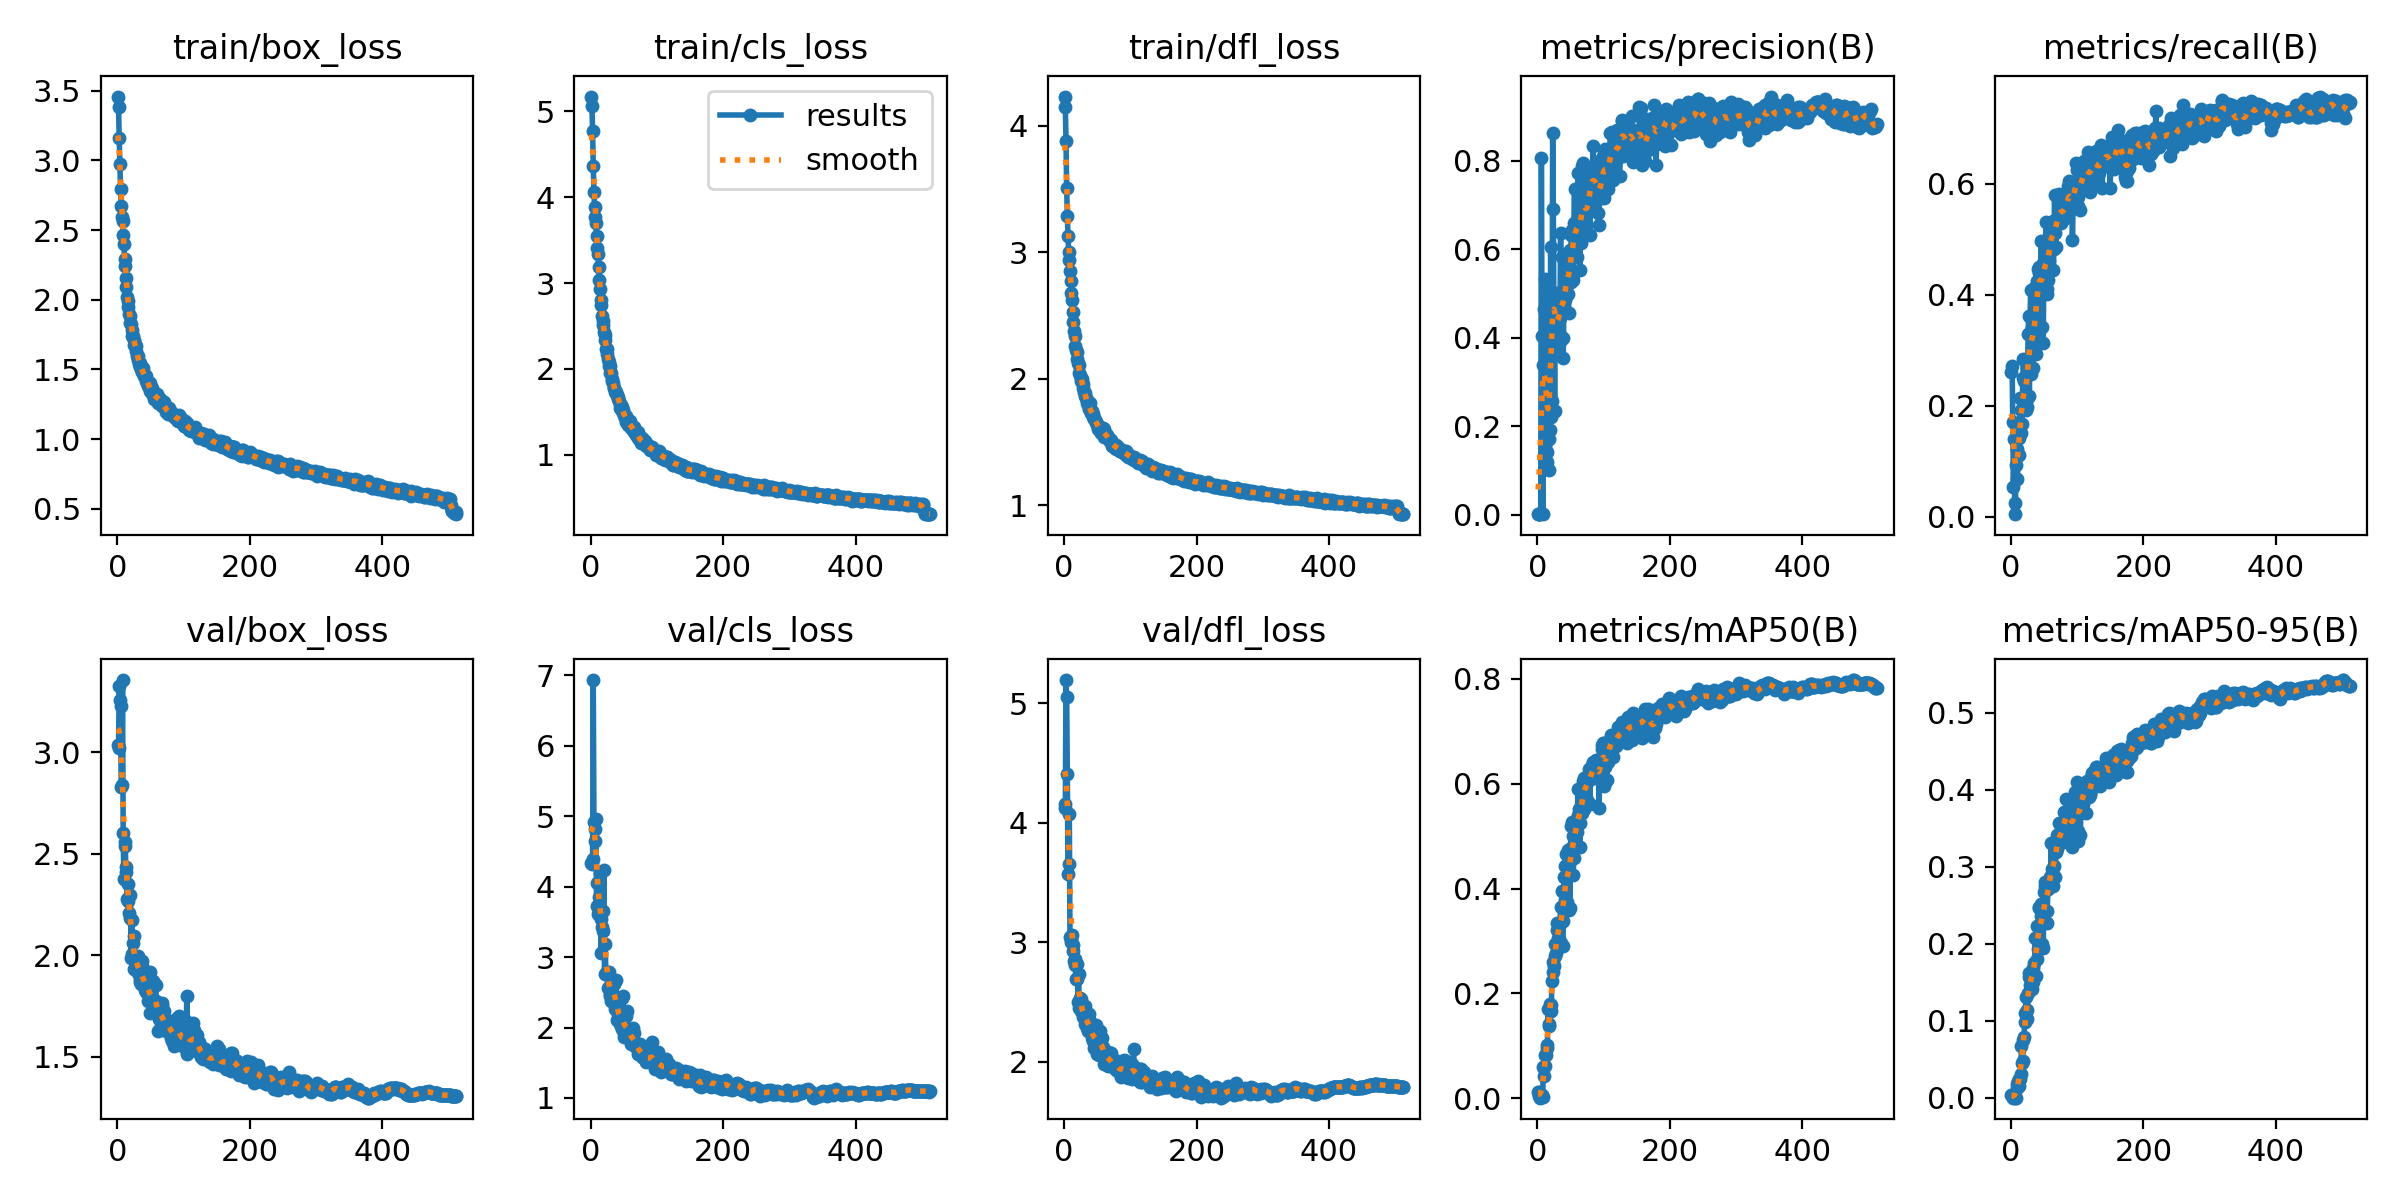

The file beside this chart, header and first rows:
epoch, time, train/box_loss, train/cls_loss, train/dfl_loss, metrics/precision(B), metrics/recall(B), metrics/mAP50(B), metrics/mAP50-95(B), val/box_loss, val/cls_loss, val/dfl_loss, lr/pg0, lr/pg1, lr/pg2
1, 27.08, 3.458, 5.174, 4.231, 0.00197, 0.2609, 0.01135, 0.00417, 3.034, 4.332, 4.154, 0.003267, 0.003267, 0.003267
2, 51.5, 3.386, 5.06, 4.149, 0.00234, 0.2719, 0.01166, 0.00422, 3.019, 4.32, 4.122, 0.006587, 0.006587, 0.006587
3, 75.03, 3.161, 4.77, 3.88, 0.00192, 0.1698, 0.00375, 0.00104, 3.325, 4.399, 5.195, 0.009895, 0.009895, 0.009895
4, 98.82, 2.976, 4.36, 3.506, 0.00104, 0.0527, 0.00071, 0.00025, 3.256, 6.934, 5.052, 0.009942, 0.009942, 0.009942
5, 123.1, 2.795, 4.066, 3.288, 0.00295, 0.1394, 0.00357, 0.00088, 3.227, 4.924, 4.41, 0.009923, 0.009923, 0.009923
6, 147.1, 2.674, 3.885, 3.128, 0.8064, 0.00442, 0.00109, 0.00025, 2.83, 4.643, 3.575, 0.009903, 0.009903, 0.009903
7, 170.4, 2.592, 3.765, 3.005, 0.405, 0.0251, 0.00499, 0.00101, 2.838, 4.815, 3.655, 0.009884, 0.009884, 0.009884
8, 194, 2.567, 3.698, 2.939, 0.00135, 0.09366, 0.00147, 0.00039, 3.354, 4.968, 4.072, 0.009865, 0.009865, 0.009865
9, 217.6, 2.463, 3.551, 2.856, 0.3389, 0.1212, 0.06013, 0.01763, 2.602, 3.722, 3.047, 0.009845, 0.009845, 0.009845
10, 241.1, 2.398, 3.413, 2.776, 0.4652, 0.06695, 0.04242, 0.0127, 2.376, 4.048, 3.03, 0.009826, 0.009826, 0.009826
11, 264.4, 2.296, 3.334, 2.676, 0.5325, 0.1109, 0.08282, 0.02195, 2.537, 3.615, 3, 0.009807, 0.009807, 0.009807
12, 287.7, 2.241, 3.181, 2.619, 0.1043, 0.1118, 0.06053, 0.01518, 2.557, 3.667, 3.066, 0.009787, 0.009787, 0.009787
13, 311, 2.154, 3.037, 2.532, 0.5026, 0.141, 0.08299, 0.02395, 2.433, 3.856, 2.983, 0.009768, 0.009768, 0.009768
14, 334.4, 2.095, 2.926, 2.449, 0.1427, 0.2144, 0.1008, 0.02448, 2.411, 4.19, 2.925, 0.009749, 0.009749, 0.009749
15, 358.1, 2.02, 2.805, 2.378, 0.1184, 0.1921, 0.09585, 0.0304, 2.279, 3.545, 2.843, 0.009729, 0.009729, 0.009729
16, 381.6, 1.988, 2.747, 2.337, 0.2223, 0.1515, 0.1701, 0.06781, 2.269, 3.062, 2.812, 0.00971, 0.00971, 0.00971
17, 405.2, 1.95, 2.621, 2.262, 0.1707, 0.1669, 0.1405, 0.04473, 2.352, 3.421, 2.865, 0.009691, 0.009691, 0.009691
18, 428.5, 1.895, 2.561, 2.227, 0.1006, 0.2492, 0.1384, 0.04726, 2.21, 3.369, 2.693, 0.009671, 0.009671, 0.009671
19, 451.8, 1.882, 2.513, 2.208, 0.1915, 0.2843, 0.1793, 0.07529, 2.184, 3.661, 2.695, 0.009652, 0.009652, 0.009652
20, 475.2, 1.835, 2.433, 2.158, 0.6053, 0.2452, 0.1665, 0.07958, 2.294, 4.241, 2.824, 0.009633, 0.009633, 0.009633
21, 498.5, 1.823, 2.399, 2.128, 0.2217, 0.2108, 0.1784, 0.09879, 1.987, 2.764, 2.499, 0.009613, 0.009613, 0.009613
22, 522.3, 1.78, 2.336, 2.111, 0.2563, 0.2119, 0.2225, 0.1096, 2.171, 3.181, 2.739, 0.009594, 0.009594, 0.009594
23, 545.8, 1.743, 2.235, 2.043, 0.8638, 0.1926, 0.2588, 0.1306, 2.006, 2.777, 2.453, 0.009575, 0.009575, 0.009575
24, 569.4, 1.737, 2.236, 2.032, 0.6909, 0.2127, 0.2414, 0.1137, 2.063, 2.783, 2.537, 0.009555, 0.009555, 0.009555
25, 592.6, 1.711, 2.174, 2.005, 0.4236, 0.1983, 0.2517, 0.1025, 2.093, 2.77, 2.525, 0.009536, 0.009536, 0.009536
26, 615.9, 1.677, 2.111, 1.982, 0.2333, 0.3296, 0.2711, 0.1359, 1.933, 2.555, 2.429, 0.009517, 0.009517, 0.009517
27, 639.2, 1.684, 2.08, 1.999, 0.4871, 0.362, 0.2943, 0.1623, 1.934, 2.784, 2.439, 0.009497, 0.009497, 0.009497
28, 662.5, 1.634, 2.034, 1.929, 0.5014, 0.2173, 0.2773, 0.1571, 1.96, 2.575, 2.377, 0.009478, 0.009478, 0.009478
29, 685.9, 1.667, 2.035, 1.956, 0.4193, 0.3613, 0.3217, 0.1471, 1.934, 2.454, 2.426, 0.009459, 0.009459, 0.009459
30, 709.5, 1.598, 1.951, 1.896, 0.3921, 0.4075, 0.3342, 0.1622, 1.992, 2.472, 2.381, 0.009439, 0.009439, 0.009439
31, 732.8, 1.596, 1.945, 1.888, 0.3782, 0.2567, 0.3048, 0.1576, 1.913, 2.37, 2.315, 0.00942, 0.00942, 0.00942
32, 756, 1.57, 1.886, 1.863, 0.4739, 0.3397, 0.3306, 0.1417, 1.995, 2.653, 2.472, 0.009401, 0.009401, 0.009401
33, 779.3, 1.536, 1.862, 1.851, 0.4132, 0.2683, 0.303, 0.15, 1.98, 2.454, 2.402, 0.009381, 0.009381, 0.009381
34, 802.8, 1.548, 1.833, 1.833, 0.4457, 0.3177, 0.3328, 0.1683, 1.871, 2.453, 2.311, 0.009362, 0.009362, 0.009362
35, 826.4, 1.518, 1.78, 1.811, 0.6365, 0.3242, 0.3644, 0.1754, 1.883, 2.623, 2.282, 0.009343, 0.009343, 0.009343
36, 849.7, 1.506, 1.774, 1.802, 0.3941, 0.3453, 0.2968, 0.1581, 1.857, 2.634, 2.263, 0.009323, 0.009323, 0.009323
37, 873, 1.485, 1.724, 1.772, 0.5827, 0.4143, 0.3951, 0.2078, 1.947, 2.264, 2.359, 0.009304, 0.009304, 0.009304
38, 896.2, 1.488, 1.721, 1.761, 0.3995, 0.2932, 0.291, 0.1585, 1.971, 2.67, 2.401, 0.009285, 0.009285, 0.009285
39, 919.5, 1.51, 1.729, 1.805, 0.3532, 0.3846, 0.3378, 0.1807, 1.871, 2.26, 2.312, 0.009265, 0.009265, 0.009265
40, 943, 1.458, 1.69, 1.74, 0.5046, 0.4245, 0.4218, 0.2228, 1.855, 2.106, 2.271, 0.009246, 0.009246, 0.009246
41, 966.6, 1.456, 1.667, 1.73, 0.4844, 0.446, 0.3787, 0.193, 1.886, 2.195, 2.248, 0.009227, 0.009227, 0.009227
42, 990.1, 1.463, 1.651, 1.748, 0.5886, 0.449, 0.4428, 0.2461, 1.831, 2.218, 2.2, 0.009207, 0.009207, 0.009207
43, 1014, 1.453, 1.626, 1.721, 0.5569, 0.4395, 0.4653, 0.2477, 1.819, 2.148, 2.172, 0.009188, 0.009188, 0.009188
44, 1037, 1.418, 1.59, 1.702, 0.5007, 0.4161, 0.3742, 0.1949, 1.9, 2.24, 2.257, 0.009169, 0.009169, 0.009169
45, 1060, 1.404, 1.546, 1.683, 0.5619, 0.4158, 0.4456, 0.2363, 1.864, 2.046, 2.24, 0.009149, 0.009149, 0.009149
46, 1084, 1.413, 1.579, 1.692, 0.4981, 0.4965, 0.4733, 0.2521, 1.775, 2.027, 2.118, 0.00913, 0.00913, 0.00913
47, 1108, 1.383, 1.549, 1.676, 0.4553, 0.341, 0.3581, 0.1999, 1.856, 2.415, 2.256, 0.009111, 0.009111, 0.009111
48, 1131, 1.388, 1.508, 1.659, 0.582, 0.4578, 0.45, 0.2403, 1.822, 1.981, 2.17, 0.009091, 0.009091, 0.009091
49, 1155, 1.401, 1.52, 1.658, 0.5996, 0.3132, 0.3632, 0.1939, 1.917, 2.453, 2.305, 0.009072, 0.009072, 0.009072
50, 1178, 1.342, 1.462, 1.632, 0.5266, 0.4921, 0.4769, 0.2672, 1.715, 1.873, 2.066, 0.009053, 0.009053, 0.009053
51, 1201, 1.34, 1.456, 1.626, 0.6314, 0.4975, 0.5191, 0.2805, 1.795, 1.921, 2.204, 0.009033, 0.009033, 0.009033
52, 1225, 1.335, 1.426, 1.606, 0.644, 0.4736, 0.5265, 0.2751, 1.763, 1.881, 2.15, 0.009014, 0.009014, 0.009014
53, 1248, 1.365, 1.451, 1.627, 0.5421, 0.5312, 0.5004, 0.2697, 1.722, 1.907, 2.058, 0.008995, 0.008995, 0.008995
54, 1271, 1.315, 1.375, 1.584, 0.5296, 0.4106, 0.4264, 0.2265, 1.871, 2.165, 2.256, 0.008975, 0.008975, 0.008975
55, 1294, 1.316, 1.419, 1.607, 0.6593, 0.4013, 0.4577, 0.2428, 1.861, 2.241, 2.22, 0.008956, 0.008956, 0.008956
56, 1318, 1.285, 1.341, 1.573, 0.7367, 0.4267, 0.5068, 0.2711, 1.734, 1.904, 2.103, 0.008937, 0.008937, 0.008937
57, 1341, 1.319, 1.376, 1.599, 0.6083, 0.4748, 0.5117, 0.2829, 1.775, 1.984, 2.108, 0.008917, 0.008917, 0.008917
58, 1365, 1.292, 1.359, 1.569, 0.6408, 0.4614, 0.5124, 0.2736, 1.856, 1.915, 2.202, 0.008898, 0.008898, 0.008898
59, 1388, 1.327, 1.391, 1.608, 0.6337, 0.526, 0.5321, 0.2867, 1.775, 1.851, 2.125, 0.008879, 0.008879, 0.008879
60, 1411, 1.326, 1.363, 1.602, 0.5834, 0.5298, 0.5071, 0.2881, 1.763, 1.947, 2.087, 0.008859, 0.008859, 0.008859
... 452 more rows
